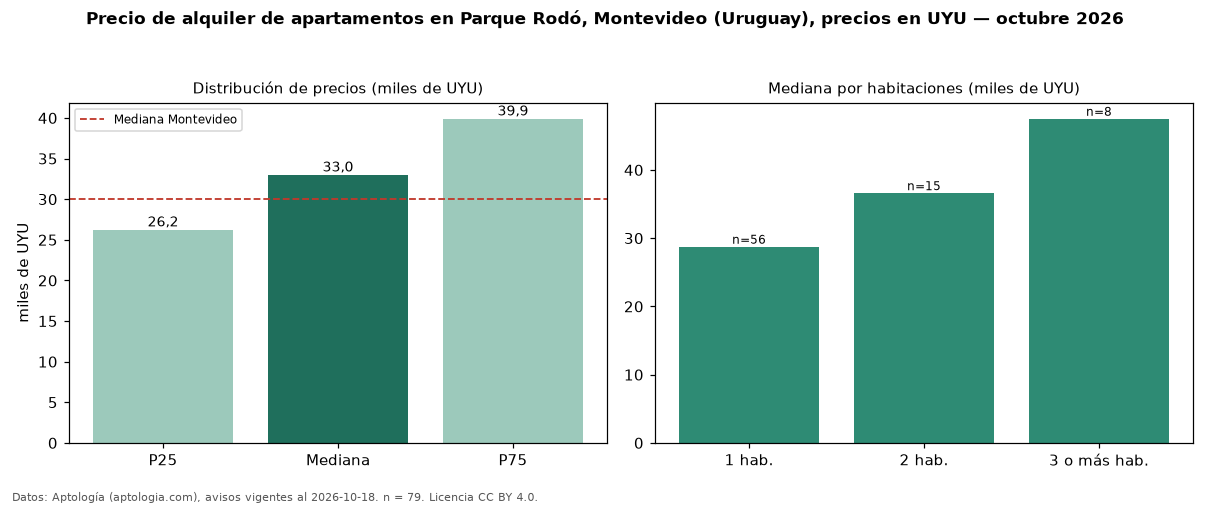

Values plotted in this chart, from the file beside it:
seccion, metrica, valor, moneda, n
precio, p25, 26250, UYU, 79
precio, mediana, 33000, UYU, 79
precio, p75, 39900, UYU, 79
precio, minimo, 20800, UYU, 79
precio, maximo, 70900, UYU, 79
m2, mediana_precio_m2, 631.6, UYU, 75
m2, area_mediana_m2, 51.0, m2, 75
admin, mediana_admin_mes, 4500, UYU, 72
banos, mediana_banos, 1.0, , 
habitaciones, 1, 28750, UYU, 56
habitaciones, 2, 36600, UYU, 15
habitaciones, 3+, 47500, UYU, 8
ciudad, mediana_ciudad_referencia, 30000, UYU, 
ciudad, mediana_m2_ciudad, 587, UYU, 
fuente, fecha_datos, 2026-10-18, , 
fuente, atribucion, https://www.aptologia.com/uy/alquiler/mo…, , 
fuente, licencia, CC BY 4.0, , 
